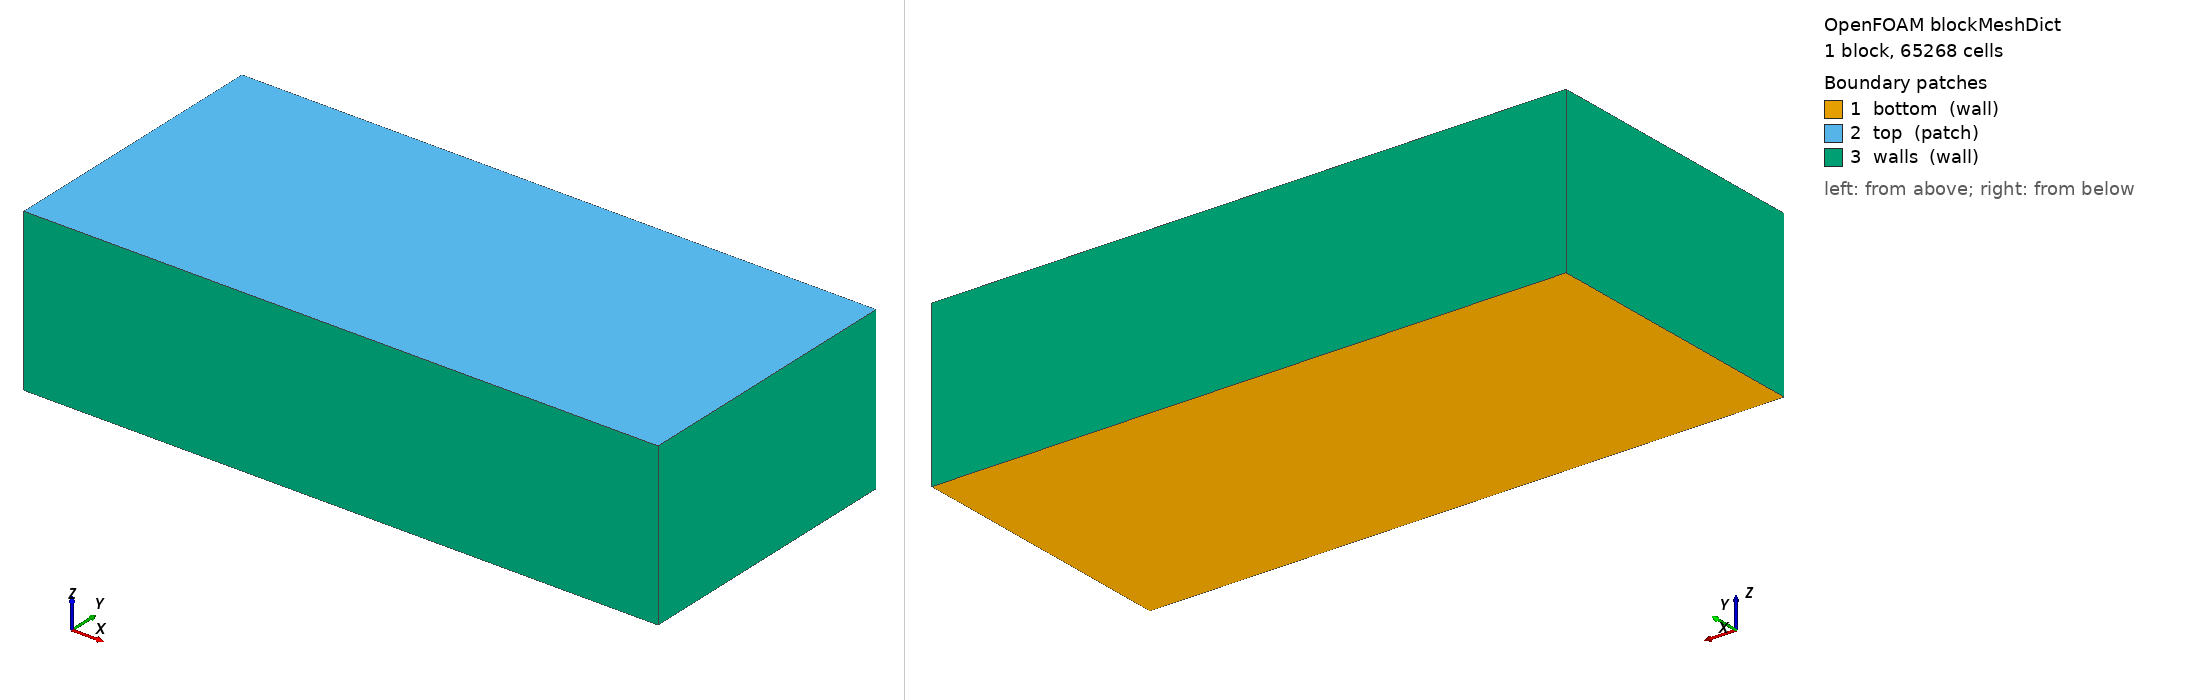

OpenFOAM case: the mesh blockMesh builds from blockMeshDict, 1 block(s), 65268 cells. Boundary patches (legend numbers): 1 bottom (wall), 2 top (patch), 3 walls (wall). Left view from above one corner, right view from below the opposite corner. Boundary conditions: 0 field file(s) under 0/; 0 of 3 drawn patches have an entry in a shipped field file.

=== system/blockMeshDict ===
/*--------------------------------*- C++ -*----------------------------------*\
| EX2 파일럿 · 직육면체 47x21x21 cm (z-상향: 바닥 z=0, 자유수면 z=Lz)          |
|  균일 ~4.4mm (≈249k). 플룸 r=10mm ≈ 4.5셀(파일럿 타이밍용).                  |
|  ※ 본 스윕은 topoSet+refineMesh로 플룸을 2.5mm(8셀)로 세분(GCI로 확정).       |
\*---------------------------------------------------------------------------*/
FoamFile { version 2.0; format ascii; class dictionary; object blockMeshDict; }
// * * * * * * * * * * * * * * * * * * * * * * * * * * * * * * * * * * * * * //

scale   1;

Lx  0.47;   // 가로(최장변)
Ly  0.21;   // 세로
Lz  0.12;      // 수위(가변)

nx  84;
ny  37;
nz  21;      // dz = 5.714 mm

vertices
(
    (0    0    0 )
    ($Lx  0    0 )
    ($Lx  $Ly  0 )
    (0    $Ly  0 )
    (0    0    $Lz)
    ($Lx  0    $Lz)
    ($Lx  $Ly  $Lz)
    (0    $Ly  $Lz)
);

blocks
(
    hex (0 1 2 3 4 5 6 7) ($nx $ny $nz) simpleGrading (1 1 1)
);

edges ();

boundary
(
    bottom
    {
        type wall;
        faces ( (0 3 2 1) );
    }
    top
    {
        type patch;                 // 자유수면
        faces ( (4 5 6 7) );
    }
    walls
    {
        type wall;
        faces
        (
            (0 1 5 4)
            (2 3 7 6)
            (1 2 6 5)
            (3 0 4 7)
        );
    }
);

mergePatchPairs ();

// ************************************************************************* //


=== system/controlDict ===
/*--------------------------------*- C++ -*----------------------------------*\
| EX2 파일럿 · Stage A 유동(pimpleFoam, 과도 URANS) — 타이밍 측정용            |
|  DO는 여기서 안 품(Stage B에서 동결 평균유동 위 scalarTransport).            |
|  fieldAverage로 UMean/pMean/nut·k·omegaMean/phiMean 누적 → Stage B 입력.      |
|  준정상 도달 후 timeStart부터 평균. adjustTimeStep(maxCo 1)로 dt 자동.        |
\*---------------------------------------------------------------------------*/
FoamFile { version 2.0; format ascii; class dictionary; object controlDict; }
// * * * * * * * * * * * * * * * * * * * * * * * * * * * * * * * * * * * * * //

application     pimpleFoam;

startFrom       latestTime;     // warm-start/재시작 지원
startTime       0;
stopAt          endTime;
endTime         200;            // 물리시간[s] (준정상+평균창; 파일럿서 재조정)

deltaT          0.005;
adjustTimeStep  yes;
maxCo           1.0;
maxDeltaT  0.02;

writeControl    adjustableRunTime;
writeInterval   20;             // [s] 스냅샷 (purgeWrite로 최소 유지)
purgeWrite      3;
writeCompression on;
writeFormat     ascii;
writePrecision  8;
timeFormat      general;
runTimeModifiable yes;

libs            ("libfieldFunctionObjects.so" "libsampling.so");

functions
{
    // ---- 시간평균장(솔버가 직접 누적) : Stage B DO의 동결 입력 ----
    fieldAverage1
    {
        type            fieldAverage;
        libs            (fieldFunctionObjects);
        timeStart       40;         // 준정상 도달 후(파일럿서 확인·조정)
        writeControl    writeTime;
        fields
        (
            U     { mean on; prime2Mean on; base time; }
            p     { mean on; prime2Mean off; base time; }
            k     { mean on; prime2Mean off; base time; }
            omega { mean on; prime2Mean off; base time; }
            nut   { mean on; prime2Mean off; base time; }
            phi   { mean on; prime2Mean off; base time; }
        );
    }

    // ---- 프로브 시계열(수렴/Strouhal 판정, 실측 대조) ----
    //  ※ 폭기위치가 이동하므로 도메인 전역(4코너+중앙, 표/중/저) 기본값.
    //     최종 격자는 검증 위치 확정 시 재조정.
    probes1
    {
        type            probes;
        libs            (sampling);
        writeControl    timeStep;
        writeInterval   10;
        fields          (U p);
        probeLocations
        (
            (0.235 0.11 0.0600)   // pos0 중앙 중층(고정 기준)
            (0.235 0.11 0.1029)    // pos1 중앙 표층
            (0.235 0.11 0.0171)    // pos2 중앙 저층
            (0.035 0.175 0.1029)    // pos3 근플룸 횡측 표
            (0.035 0.175 0.0600)   // pos4 근플룸 횡측 중
            (0.035 0.175 0.0171)    // pos5 근플룸 횡측 저
            (0.235 0.035 0.1029)    // pos6 긴벽 하류 표
            (0.235 0.035 0.0600)   // pos7 긴벽 하류 중
            (0.235 0.035 0.0171)    // pos8 긴벽 하류 저
            (0.435 0.175 0.1029)    // pos9 최원코너 표
            (0.435 0.175 0.0600)   // pos10 최원코너 중
            (0.435 0.175 0.0171)    // pos11 최원코너 저(dead-spot)
        );
    }

    // ---- 순간 최저/최고(최악 위험 추적, DO는 Stage B에서) ----
    minMaxU
    {
        type            fieldMinMax;
        libs            (fieldFunctionObjects);
        fields          (U p);
        writeControl    timeStep;
        writeInterval   20;
    }
}

// ************************************************************************* //
